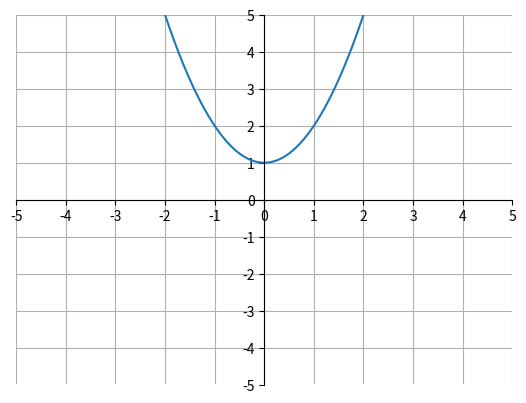

Reproduce this figure in Python.
import matplotlib.pyplot as plt
import numpy as np

x = np.arange(-5, 5, .01)
y = x**2+1

ax = plt.gca()
ax.spines['top'].set_color('none')
ax.spines['left'].set_position('zero')
ax.spines['right'].set_color('none')
ax.spines['bottom'].set_position('zero')

plt.xlim(-5, 5)
plt.ylim(-5, 5)
plt.xticks(np.arange(min(x), max(x)+1, 1.0))
plt.yticks(np.arange(-5, 5+1, 1.0))
plt.plot(x, y)
plt.grid(True)
plt.show()